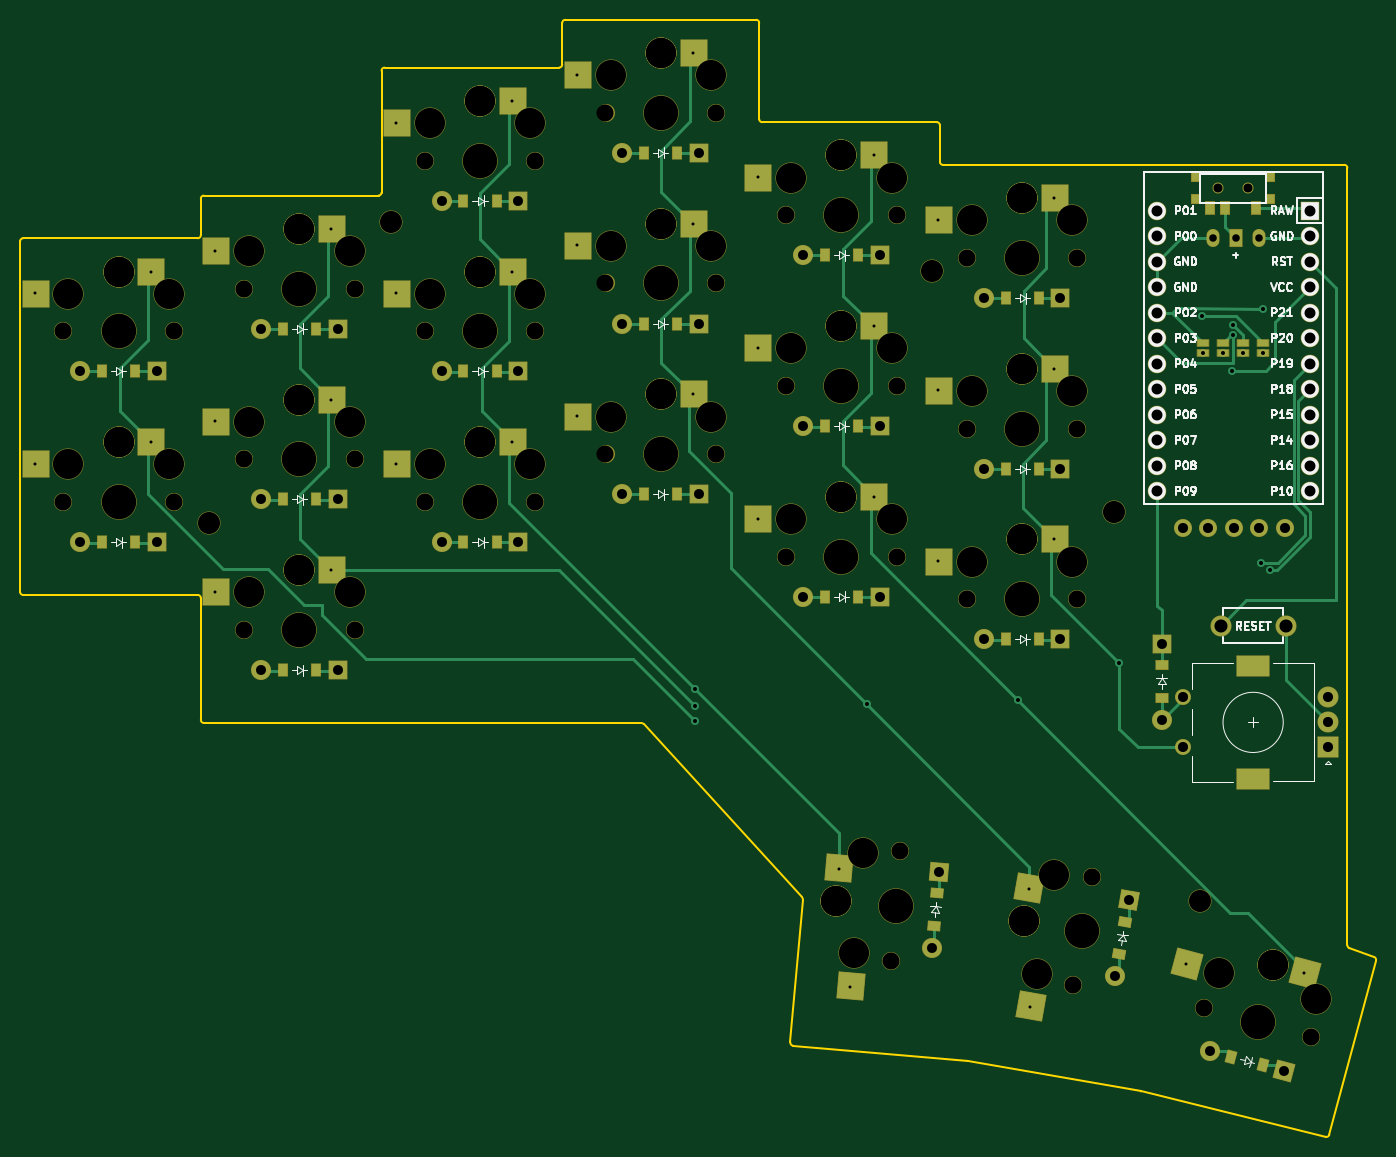
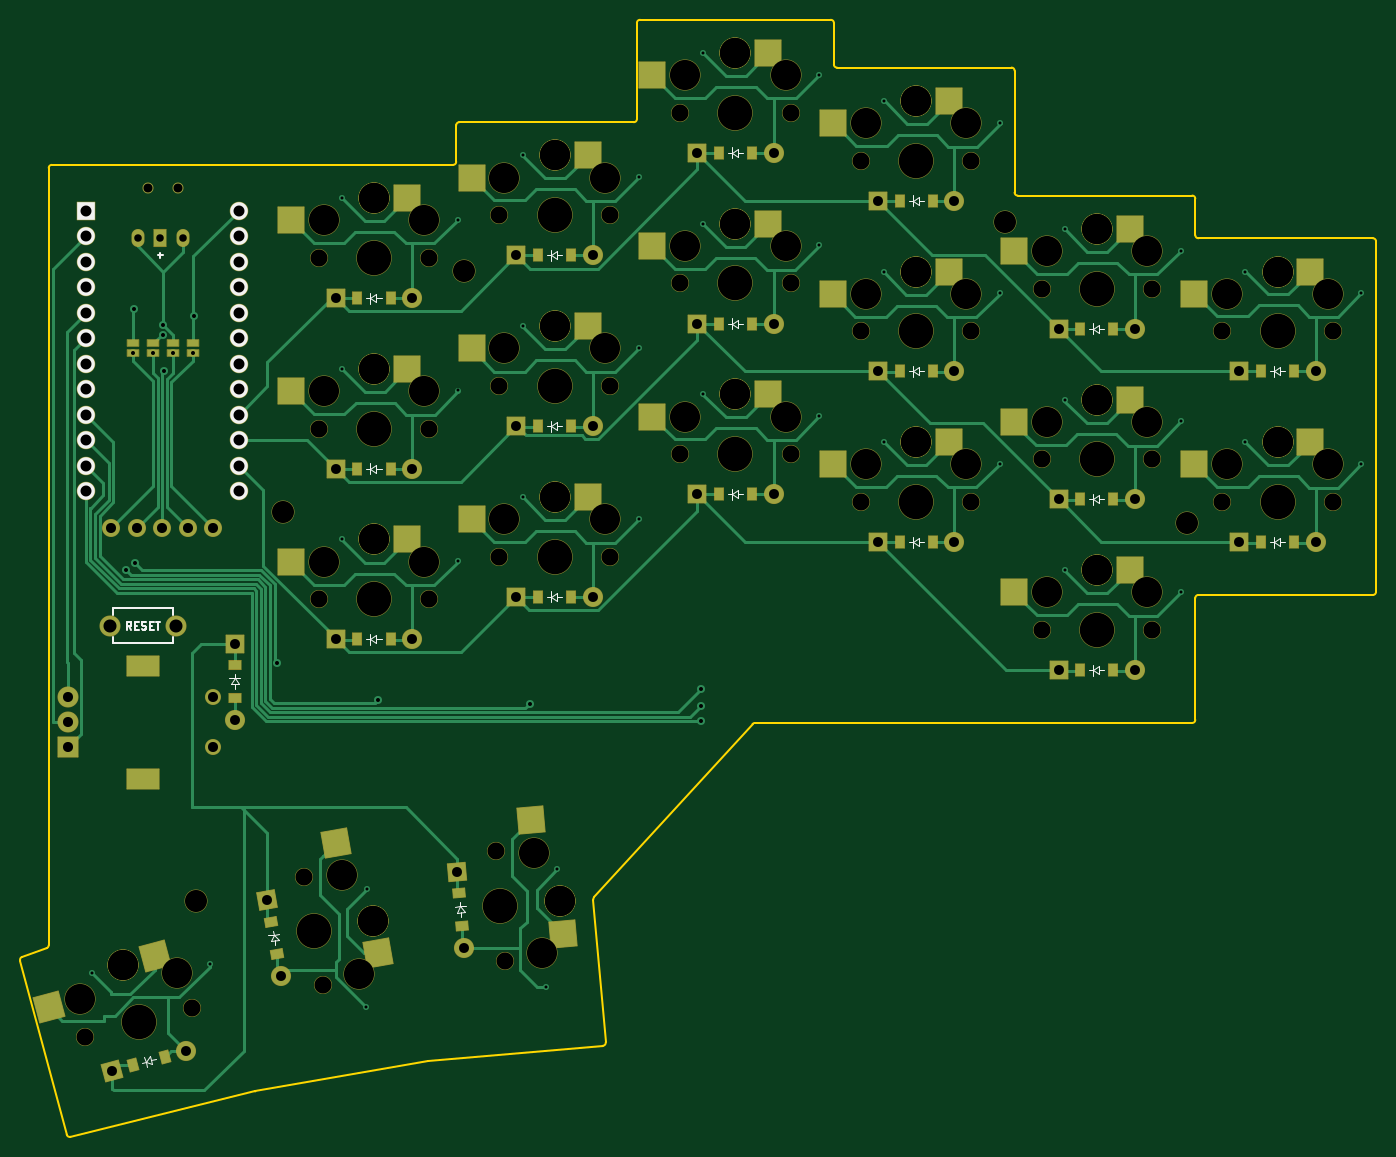
Circuit board: 11 layer files. Board 135.1 x 111.3 mm.
- bottom_copper: whisper-B_Cu.gbr (41374 bytes)
- bottom_mask: whisper-B_Mask.gbr (13575 bytes)
- paste: whisper-B_Paste.gbr (4402 bytes)
- bottom_silk: whisper-B_Silkscreen.gbr (11653 bytes)
- outline: whisper-Edge_Cuts.gbr (3505 bytes)
- top_copper: whisper-F_Cu.gbr (26550 bytes)
- top_mask: whisper-F_Mask.gbr (13980 bytes)
- paste: whisper-F_Paste.gbr (4655 bytes)
- top_silk: whisper-F_Silkscreen.gbr (58141 bytes)
- drill: whisper-NPTH.drl (3003 bytes)
- drill: whisper-PTH.drl (3135 bytes)

=== bottom_copper: whisper-B_Cu.gbr (41374 bytes, source omitted) ===
=== bottom_mask: whisper-B_Mask.gbr (13575 bytes, source omitted) ===
=== paste: whisper-B_Paste.gbr ===
%TF.GenerationSoftware,KiCad,Pcbnew,7.0.1-3b83917a11~171~ubuntu22.04.1*%
%TF.CreationDate,2023-03-24T21:38:12-04:00*%
%TF.ProjectId,whisper,77686973-7065-4722-9e6b-696361645f70,v1.0.0*%
%TF.SameCoordinates,Original*%
%TF.FileFunction,Paste,Bot*%
%TF.FilePolarity,Positive*%
%FSLAX46Y46*%
G04 Gerber Fmt 4.6, Leading zero omitted, Abs format (unit mm)*
G04 Created by KiCad (PCBNEW 7.0.1-3b83917a11~171~ubuntu22.04.1) date 2023-03-24 21:38:12*
%MOMM*%
%LPD*%
G01*
G04 APERTURE LIST*
G04 Aperture macros list*
%AMRotRect*
0 Rectangle, with rotation*
0 The origin of the aperture is its center*
0 $1 length*
0 $2 width*
0 $3 Rotation angle, in degrees counterclockwise*
0 Add horizontal line*
21,1,$1,$2,0,0,$3*%
G04 Aperture macros list end*
%ADD10RotRect,2.600000X2.600000X85.000000*%
%ADD11R,2.600000X2.600000*%
%ADD12R,0.900000X1.200000*%
%ADD13R,1.143000X0.635000*%
%ADD14RotRect,0.900000X1.200000X265.000000*%
%ADD15RotRect,2.600000X2.600000X80.000000*%
%ADD16RotRect,0.900000X1.200000X260.000000*%
%ADD17R,1.200000X0.900000*%
%ADD18RotRect,2.600000X2.600000X345.000000*%
%ADD19RotRect,0.900000X1.200000X165.000000*%
G04 APERTURE END LIST*
D10*
%TO.C,S18*%
X216578933Y-158175688D03*
X219777211Y-146861382D03*
%TD*%
D11*
%TO.C,S12*%
X214116727Y-114631727D03*
X225666727Y-116831727D03*
%TD*%
D12*
%TO.C,D14*%
X219041727Y-90581727D03*
X215741727Y-90581727D03*
%TD*%
%TO.C,D12*%
X219041727Y-124581727D03*
X215741727Y-124581727D03*
%TD*%
%TO.C,D9*%
X201041727Y-114381727D03*
X197741727Y-114381727D03*
%TD*%
%TO.C,D16*%
X237041727Y-111831727D03*
X233741727Y-111831727D03*
%TD*%
D11*
%TO.C,S5*%
X160116727Y-87941727D03*
X171666727Y-90141727D03*
%TD*%
%TO.C,S2*%
X142116727Y-92191727D03*
X153666727Y-94391727D03*
%TD*%
D12*
%TO.C,D8*%
X183041727Y-85141727D03*
X179741727Y-85141727D03*
%TD*%
D11*
%TO.C,S7*%
X178116727Y-92191727D03*
X189666727Y-94391727D03*
%TD*%
D12*
%TO.C,D2*%
X147041727Y-102141727D03*
X143741727Y-102141727D03*
%TD*%
D13*
%TO.C,J4*%
X257391727Y-99331347D03*
X257391727Y-100332107D03*
%TD*%
D11*
%TO.C,S17*%
X232116727Y-84881727D03*
X243666727Y-87081727D03*
%TD*%
D12*
%TO.C,D10*%
X201041727Y-97381727D03*
X197741727Y-97381727D03*
%TD*%
D11*
%TO.C,S10*%
X196116727Y-87431727D03*
X207666727Y-89631727D03*
%TD*%
%TO.C,S16*%
X232116727Y-101881727D03*
X243666727Y-104081727D03*
%TD*%
D12*
%TO.C,D6*%
X183041727Y-119141727D03*
X179741727Y-119141727D03*
%TD*%
%TO.C,D7*%
X183041727Y-102141727D03*
X179741727Y-102141727D03*
%TD*%
%TO.C,D15*%
X237041727Y-128831727D03*
X233741727Y-128831727D03*
%TD*%
%TO.C,D3*%
X165041727Y-131891727D03*
X161741727Y-131891727D03*
%TD*%
D13*
%TO.C,J8*%
X253391727Y-99331347D03*
X253391727Y-100332107D03*
%TD*%
D12*
%TO.C,D1*%
X147041727Y-119141727D03*
X143741727Y-119141727D03*
%TD*%
%TO.C,D5*%
X165041727Y-97891727D03*
X161741727Y-97891727D03*
%TD*%
D11*
%TO.C,S15*%
X232116727Y-118881727D03*
X243666727Y-121081727D03*
%TD*%
D12*
%TO.C,D13*%
X219041727Y-107581727D03*
X215741727Y-107581727D03*
%TD*%
D11*
%TO.C,S9*%
X196116727Y-104431727D03*
X207666727Y-106631727D03*
%TD*%
D13*
%TO.C,J2*%
X259391727Y-99331347D03*
X259391727Y-100332107D03*
%TD*%
D11*
%TO.C,S8*%
X178116727Y-75191727D03*
X189666727Y-77391727D03*
%TD*%
%TO.C,S14*%
X214116727Y-80631727D03*
X225666727Y-82831727D03*
%TD*%
D12*
%TO.C,D4*%
X165041727Y-114891727D03*
X161741727Y-114891727D03*
%TD*%
D14*
%TO.C,D18*%
X226920313Y-154136629D03*
X226632699Y-157424071D03*
%TD*%
D13*
%TO.C,J6*%
X255391727Y-99331347D03*
X255391727Y-100332107D03*
%TD*%
D15*
%TO.C,S19*%
X234970877Y-160073484D03*
X239143091Y-149080980D03*
%TD*%
D16*
%TO.C,D19*%
X245624931Y-156951105D03*
X245051893Y-160200971D03*
%TD*%
D17*
%TO.C,D21*%
X249280000Y-131410000D03*
X249280000Y-134710000D03*
%TD*%
D12*
%TO.C,D17*%
X237041727Y-94831727D03*
X233741727Y-94831727D03*
%TD*%
D11*
%TO.C,S11*%
X196116727Y-70431727D03*
X207666727Y-72631727D03*
%TD*%
%TO.C,S1*%
X142116727Y-109191727D03*
X153666727Y-111391727D03*
%TD*%
%TO.C,S4*%
X160116727Y-104941727D03*
X171666727Y-107141727D03*
%TD*%
D18*
%TO.C,S20*%
X257213281Y-160371216D03*
X267800323Y-165485613D03*
%TD*%
D11*
%TO.C,S3*%
X160116727Y-121941727D03*
X171666727Y-124141727D03*
%TD*%
%TO.C,S13*%
X214116727Y-97631727D03*
X225666727Y-99831727D03*
%TD*%
D12*
%TO.C,D11*%
X201041727Y-80381727D03*
X197741727Y-80381727D03*
%TD*%
D19*
%TO.C,D20*%
X259395217Y-171256861D03*
X256207661Y-170402759D03*
%TD*%
D11*
%TO.C,S6*%
X178116727Y-109191727D03*
X189666727Y-111391727D03*
%TD*%
M02*

=== bottom_silk: whisper-B_Silkscreen.gbr (11653 bytes, source omitted) ===
=== outline: whisper-Edge_Cuts.gbr ===
%TF.GenerationSoftware,KiCad,Pcbnew,7.0.1-3b83917a11~171~ubuntu22.04.1*%
%TF.CreationDate,2023-03-24T21:38:13-04:00*%
%TF.ProjectId,whisper,77686973-7065-4722-9e6b-696361645f70,v1.0.0*%
%TF.SameCoordinates,Original*%
%TF.FileFunction,Profile,NP*%
%FSLAX46Y46*%
G04 Gerber Fmt 4.6, Leading zero omitted, Abs format (unit mm)*
G04 Created by KiCad (PCBNEW 7.0.1-3b83917a11~171~ubuntu22.04.1) date 2023-03-24 21:38:13*
%MOMM*%
%LPD*%
G01*
G04 APERTURE LIST*
%TA.AperFunction,Profile*%
%ADD10C,0.150000*%
%TD*%
G04 APERTURE END LIST*
D10*
X227201673Y-81266727D02*
G75*
G03*
X227501727Y-81566727I300027J27D01*
G01*
X197459524Y-137156727D02*
X153881727Y-137156727D01*
X227201727Y-77616727D02*
X227201727Y-81266727D01*
X229964023Y-170830431D02*
X212578345Y-169309381D01*
X153581727Y-136856727D02*
X153581727Y-124706727D01*
X171581727Y-84326727D02*
X171581727Y-72176727D01*
X153581727Y-88576727D02*
X153581727Y-84926727D01*
X212305617Y-168984375D02*
G75*
G03*
X212578346Y-169309381I298883J-26125D01*
G01*
X135881727Y-88876727D02*
G75*
G03*
X135581727Y-89176727I-27J-299973D01*
G01*
X270638861Y-160822827D02*
X265990573Y-178170475D01*
X135881727Y-88876727D02*
X153281727Y-88876727D01*
X189281727Y-71876727D02*
G75*
G03*
X189581727Y-71576727I-27J300027D01*
G01*
X153281727Y-124406727D02*
X135881727Y-124406727D01*
X189581727Y-71576727D02*
X189581727Y-67416727D01*
X171281727Y-84626727D02*
G75*
G03*
X171581727Y-84326727I-27J300027D01*
G01*
X227501727Y-81566727D02*
X267491727Y-81566727D01*
X153881727Y-84626727D02*
G75*
G03*
X153581727Y-84926727I-27J-299973D01*
G01*
X267990680Y-159582898D02*
X270450131Y-160462711D01*
X153881727Y-84626727D02*
X171281727Y-84626727D01*
X247224751Y-173851349D02*
G75*
G03*
X247204734Y-173847137I-71651J-290851D01*
G01*
X265629059Y-178384098D02*
G75*
G03*
X265990572Y-178170475I71741J291298D01*
G01*
X209201673Y-77016727D02*
G75*
G03*
X209501727Y-77316727I300027J27D01*
G01*
X213473046Y-154526954D02*
X197680933Y-137254296D01*
X213550498Y-154755531D02*
G75*
G03*
X213473046Y-154526953I-298898J26131D01*
G01*
X209501727Y-77316727D02*
X226901727Y-77316727D01*
X135581727Y-124106727D02*
X135581727Y-89176727D01*
X153281727Y-88876727D02*
G75*
G03*
X153581727Y-88576727I-27J300027D01*
G01*
X153581673Y-124706727D02*
G75*
G03*
X153281727Y-124406727I-299973J27D01*
G01*
X209201727Y-67416727D02*
X209201727Y-77016727D01*
X265629053Y-178384124D02*
X247224751Y-173851348D01*
X209201673Y-67416727D02*
G75*
G03*
X208901727Y-67116727I-299973J27D01*
G01*
X212305633Y-168984376D02*
X213550496Y-154755531D01*
X197680913Y-137254314D02*
G75*
G03*
X197459524Y-137156727I-221413J-202386D01*
G01*
X189881727Y-67116727D02*
X208901727Y-67116727D01*
X135581673Y-124106727D02*
G75*
G03*
X135881727Y-124406727I300027J27D01*
G01*
X247204734Y-173847136D02*
X229989602Y-170833782D01*
X153581673Y-136856727D02*
G75*
G03*
X153881727Y-137156727I300027J27D01*
G01*
X171881727Y-71876727D02*
G75*
G03*
X171581727Y-72176727I-27J-299973D01*
G01*
X171881727Y-71876727D02*
X189281727Y-71876727D01*
X189881727Y-67116727D02*
G75*
G03*
X189581727Y-67416727I-27J-299973D01*
G01*
X267791684Y-159300428D02*
G75*
G03*
X267990680Y-159582897I300016J28D01*
G01*
X267791727Y-81866727D02*
X267791727Y-159300428D01*
X270638893Y-160822835D02*
G75*
G03*
X270450132Y-160462711I-289793J77635D01*
G01*
X267791673Y-81866727D02*
G75*
G03*
X267491727Y-81566727I-299973J27D01*
G01*
X227201673Y-77616727D02*
G75*
G03*
X226901727Y-77316727I-299973J27D01*
G01*
X229989602Y-170833783D02*
G75*
G03*
X229964023Y-170830431I-51802J-296017D01*
G01*
M02*

=== top_copper: whisper-F_Cu.gbr (26550 bytes, source omitted) ===
=== top_mask: whisper-F_Mask.gbr (13980 bytes, source omitted) ===
=== paste: whisper-F_Paste.gbr ===
%TF.GenerationSoftware,KiCad,Pcbnew,7.0.1-3b83917a11~171~ubuntu22.04.1*%
%TF.CreationDate,2023-03-24T21:38:12-04:00*%
%TF.ProjectId,whisper,77686973-7065-4722-9e6b-696361645f70,v1.0.0*%
%TF.SameCoordinates,Original*%
%TF.FileFunction,Paste,Top*%
%TF.FilePolarity,Positive*%
%FSLAX46Y46*%
G04 Gerber Fmt 4.6, Leading zero omitted, Abs format (unit mm)*
G04 Created by KiCad (PCBNEW 7.0.1-3b83917a11~171~ubuntu22.04.1) date 2023-03-24 21:38:12*
%MOMM*%
%LPD*%
G01*
G04 APERTURE LIST*
G04 Aperture macros list*
%AMRotRect*
0 Rectangle, with rotation*
0 The origin of the aperture is its center*
0 $1 length*
0 $2 width*
0 $3 Rotation angle, in degrees counterclockwise*
0 Add horizontal line*
21,1,$1,$2,0,0,$3*%
G04 Aperture macros list end*
%ADD10R,0.900000X0.900000*%
%ADD11R,0.900000X1.250000*%
%ADD12RotRect,2.600000X2.600000X85.000000*%
%ADD13R,2.600000X2.600000*%
%ADD14R,0.900000X1.200000*%
%ADD15R,1.143000X0.635000*%
%ADD16RotRect,0.900000X1.200000X265.000000*%
%ADD17RotRect,2.600000X2.600000X80.000000*%
%ADD18RotRect,0.900000X1.200000X260.000000*%
%ADD19R,1.200000X0.900000*%
%ADD20RotRect,2.600000X2.600000X345.000000*%
%ADD21RotRect,0.900000X1.200000X165.000000*%
G04 APERTURE END LIST*
D10*
%TO.C,T1*%
X252691727Y-82731727D03*
X252691727Y-84931727D03*
X260091727Y-82731727D03*
X260091727Y-84931727D03*
D11*
X258641727Y-85906727D03*
X255641727Y-85906727D03*
X254141727Y-85906727D03*
%TD*%
D12*
%TO.C,S18*%
X217149804Y-151650613D03*
X218334783Y-163348404D03*
%TD*%
D13*
%TO.C,S12*%
X220666727Y-114631727D03*
X209116727Y-116831727D03*
%TD*%
D14*
%TO.C,D14*%
X219041727Y-90581727D03*
X215741727Y-90581727D03*
%TD*%
%TO.C,D12*%
X219041727Y-124581727D03*
X215741727Y-124581727D03*
%TD*%
%TO.C,D9*%
X201041727Y-114381727D03*
X197741727Y-114381727D03*
%TD*%
%TO.C,D16*%
X237041727Y-111831727D03*
X233741727Y-111831727D03*
%TD*%
D13*
%TO.C,S5*%
X166666727Y-87941727D03*
X155116727Y-90141727D03*
%TD*%
%TO.C,S2*%
X148666727Y-92191727D03*
X137116727Y-94391727D03*
%TD*%
D14*
%TO.C,D8*%
X183041727Y-85141727D03*
X179741727Y-85141727D03*
%TD*%
D13*
%TO.C,S7*%
X184666727Y-92191727D03*
X173116727Y-94391727D03*
%TD*%
D14*
%TO.C,D2*%
X147041727Y-102141727D03*
X143741727Y-102141727D03*
%TD*%
D13*
%TO.C,S17*%
X238666727Y-84881727D03*
X227116727Y-87081727D03*
%TD*%
D15*
%TO.C,J5*%
X255391727Y-99331347D03*
X255391727Y-100332107D03*
%TD*%
D14*
%TO.C,D10*%
X201041727Y-97381727D03*
X197741727Y-97381727D03*
%TD*%
D13*
%TO.C,S10*%
X202666727Y-87431727D03*
X191116727Y-89631727D03*
%TD*%
%TO.C,S16*%
X238666727Y-101881727D03*
X227116727Y-104081727D03*
%TD*%
D15*
%TO.C,J1*%
X259391727Y-99331347D03*
X259391727Y-100332107D03*
%TD*%
D14*
%TO.C,D6*%
X183041727Y-119141727D03*
X179741727Y-119141727D03*
%TD*%
%TO.C,D7*%
X183041727Y-102141727D03*
X179741727Y-102141727D03*
%TD*%
%TO.C,D15*%
X237041727Y-128831727D03*
X233741727Y-128831727D03*
%TD*%
%TO.C,D3*%
X165041727Y-131891727D03*
X161741727Y-131891727D03*
%TD*%
%TO.C,D1*%
X147041727Y-119141727D03*
X143741727Y-119141727D03*
%TD*%
%TO.C,D5*%
X165041727Y-97891727D03*
X161741727Y-97891727D03*
%TD*%
D13*
%TO.C,S15*%
X238666727Y-118881727D03*
X227116727Y-121081727D03*
%TD*%
D14*
%TO.C,D13*%
X219041727Y-107581727D03*
X215741727Y-107581727D03*
%TD*%
D13*
%TO.C,S9*%
X202666727Y-104431727D03*
X191116727Y-106631727D03*
%TD*%
%TO.C,S8*%
X184666727Y-75191727D03*
X173116727Y-77391727D03*
%TD*%
D15*
%TO.C,J3*%
X257391727Y-99331347D03*
X257391727Y-100332107D03*
%TD*%
D13*
%TO.C,S14*%
X220666727Y-80631727D03*
X209116727Y-82831727D03*
%TD*%
D14*
%TO.C,D4*%
X165041727Y-114891727D03*
X161741727Y-114891727D03*
%TD*%
D16*
%TO.C,D18*%
X226920313Y-154136629D03*
X226632699Y-157424071D03*
%TD*%
D15*
%TO.C,J7*%
X253391727Y-99331347D03*
X253391727Y-100332107D03*
%TD*%
D17*
%TO.C,S19*%
X236108273Y-153622993D03*
X236269213Y-165379548D03*
%TD*%
D18*
%TO.C,D19*%
X245624931Y-156951105D03*
X245051893Y-160200971D03*
%TD*%
D19*
%TO.C,D21*%
X249280000Y-131410000D03*
X249280000Y-134710000D03*
%TD*%
D14*
%TO.C,D17*%
X237041727Y-94831727D03*
X233741727Y-94831727D03*
%TD*%
D13*
%TO.C,S11*%
X202666727Y-70431727D03*
X191116727Y-72631727D03*
%TD*%
%TO.C,S1*%
X148666727Y-109191727D03*
X137116727Y-111391727D03*
%TD*%
%TO.C,S4*%
X166666727Y-104941727D03*
X155116727Y-107141727D03*
%TD*%
D20*
%TO.C,S20*%
X263540095Y-162066481D03*
X251814250Y-161202158D03*
%TD*%
D13*
%TO.C,S3*%
X166666727Y-121941727D03*
X155116727Y-124141727D03*
%TD*%
%TO.C,S13*%
X220666727Y-97631727D03*
X209116727Y-99831727D03*
%TD*%
D14*
%TO.C,D11*%
X201041727Y-80381727D03*
X197741727Y-80381727D03*
%TD*%
D21*
%TO.C,D20*%
X259395217Y-171256861D03*
X256207661Y-170402759D03*
%TD*%
D13*
%TO.C,S6*%
X184666727Y-109191727D03*
X173116727Y-111391727D03*
%TD*%
M02*

=== top_silk: whisper-F_Silkscreen.gbr (58141 bytes, source omitted) ===
=== drill: whisper-NPTH.drl ===
M48
; DRILL file {KiCad 7.0.1-3b83917a11~171~ubuntu22.04.1} date Fri 24 Mar 2023 09:38:09 PM
; FORMAT={-:-/ absolute / inch / decimal}
; #@! TF.CreationDate,2023-03-24T21:38:09-04:00
; #@! TF.GenerationSoftware,Kicad,Pcbnew,7.0.1-3b83917a11~171~ubuntu22.04.1
; #@! TF.FileFunction,NonPlated,1,2,NPTH
FMAT,2
INCH
; #@! TA.AperFunction,NonPlated,NPTH,ComponentDrill
T1C0.0354
; #@! TA.AperFunction,NonPlated,NPTH,ComponentDrill
T2C0.0670
; #@! TA.AperFunction,NonPlated,NPTH,ComponentDrill
T3C0.0866
; #@! TA.AperFunction,NonPlated,NPTH,ComponentDrill
T4C0.1181
; #@! TA.AperFunction,NonPlated,NPTH,ComponentDrill
T5C0.1350
%
G90
G05
T1
X10.0351Y-3.3005
X10.1532Y-3.3005
T2
X5.5075Y-3.8638
X5.5075Y-4.5331
X5.9406Y-3.8638
X5.9406Y-4.5331
X6.2162Y-3.6965
X6.2162Y-4.3658
X6.2162Y-5.0351
X6.6493Y-3.6965
X6.6493Y-4.3658
X6.6493Y-5.0351
X6.9249Y-3.1946
X6.9249Y-3.8638
X6.9249Y-4.5331
X7.3579Y-3.1946
X7.3579Y-3.8638
X7.3579Y-4.5331
X7.6335Y-3.0072
X7.6335Y-3.6764
X7.6335Y-4.3457
X8.0666Y-3.0072
X8.0666Y-3.6764
X8.0666Y-4.3457
X8.3422Y-3.4087
X8.3422Y-4.078
X8.3422Y-4.7473
X8.7525Y-6.3351
X8.7753Y-3.4087
X8.7753Y-4.078
X8.7753Y-4.7473
X8.7902Y-5.9036
X9.0509Y-3.5761
X9.0509Y-4.2453
X9.0509Y-4.9146
X9.4663Y-6.4291
X9.4839Y-3.5761
X9.4839Y-4.2453
X9.4839Y-4.9146
X9.5415Y-6.0026
X9.9813Y-6.5174
X10.3996Y-6.6295
T3
X6.0787Y-4.6142
X6.7933Y-3.435
X8.9154Y-3.626
X9.626Y-4.5728
X9.9646Y-6.0965
T4
X5.5272Y-3.7162
X5.5272Y-4.3855
X5.7241Y-3.6296
X5.7241Y-3.6296
X5.7241Y-4.2989
X5.7241Y-4.2989
X5.9209Y-3.7162
X5.9209Y-4.3855
X6.2359Y-3.5489
X6.2359Y-4.2182
X6.2359Y-4.8875
X6.4327Y-3.4623
X6.4327Y-3.4623
X6.4327Y-4.1316
X6.4327Y-4.1316
X6.4327Y-4.8009
X6.4327Y-4.8009
X6.6296Y-3.5489
X6.6296Y-4.2182
X6.6296Y-4.8875
X6.9446Y-3.0469
X6.9446Y-3.7162
X6.9446Y-4.3855
X7.1414Y-2.9603
X7.1414Y-2.9603
X7.1414Y-3.6296
X7.1414Y-3.6296
X7.1414Y-4.2989
X7.1414Y-4.2989
X7.3383Y-3.0469
X7.3383Y-3.7162
X7.3383Y-4.3855
X7.6532Y-2.8595
X7.6532Y-3.5288
X7.6532Y-4.1981
X7.8501Y-2.7729
X7.8501Y-2.7729
X7.8501Y-3.4422
X7.8501Y-3.4422
X7.8501Y-4.1115
X7.8501Y-4.1115
X8.0469Y-2.8595
X8.0469Y-3.5288
X8.0469Y-4.1981
X8.3619Y-3.2611
X8.3619Y-3.9304
X8.3619Y-4.5997
X8.538Y-6.0989
X8.538Y-6.0989
X8.5587Y-3.1745
X8.5587Y-3.1745
X8.5587Y-3.8438
X8.5587Y-3.8438
X8.5587Y-4.5131
X8.5587Y-4.5131
X8.6071Y-6.3026
X8.6414Y-5.9104
X8.7556Y-3.2611
X8.7556Y-3.9304
X8.7556Y-4.5997
X9.0705Y-3.4284
X9.0705Y-4.0977
X9.0705Y-4.767
X9.2674Y-3.3418
X9.2674Y-3.3418
X9.2674Y-4.0111
X9.2674Y-4.0111
X9.2674Y-4.6804
X9.2674Y-4.6804
X9.2732Y-6.1751
X9.2732Y-6.1751
X9.3243Y-6.384
X9.3927Y-5.9963
X9.4642Y-3.4284
X9.4642Y-4.0977
X9.4642Y-4.767
X10.0385Y-6.3799
X10.2511Y-6.3472
X10.2511Y-6.3472
X10.4188Y-6.4818
T5
X5.7241Y-3.8638
X5.7241Y-4.5331
X6.4327Y-3.6965
X6.4327Y-4.3658
X6.4327Y-5.0351
X7.1414Y-3.1946
X7.1414Y-3.8638
X7.1414Y-4.5331
X7.8501Y-3.0072
X7.8501Y-3.6764
X7.8501Y-4.3457
X8.5587Y-3.4087
X8.5587Y-4.078
X8.5587Y-4.7473
X8.7713Y-6.1194
X9.2674Y-3.5761
X9.2674Y-4.2453
X9.2674Y-4.9146
X9.5039Y-6.2158
X10.1904Y-6.5735
T0
M30

=== drill: whisper-PTH.drl ===
M48
; DRILL file {KiCad 7.0.1-3b83917a11~171~ubuntu22.04.1} date Fri 24 Mar 2023 09:38:09 PM
; FORMAT={-:-/ absolute / inch / decimal}
; #@! TF.CreationDate,2023-03-24T21:38:09-04:00
; #@! TF.GenerationSoftware,Kicad,Pcbnew,7.0.1-3b83917a11~171~ubuntu22.04.1
; #@! TF.FileFunction,Plated,1,2,PTH
FMAT,2
INCH
; #@! TA.AperFunction,Plated,PTH,ComponentDrill
T1C0.0118
; #@! TA.AperFunction,Plated,PTH,ViaDrill
T2C0.0157
; #@! TA.AperFunction,Plated,PTH,ComponentDrill
T3C0.0295
; #@! TA.AperFunction,Plated,PTH,ComponentDrill
T4C0.0390
; #@! TA.AperFunction,Plated,PTH,ComponentDrill
T5C0.0394
; #@! TA.AperFunction,Plated,PTH,ComponentDrill
T6C0.0430
; #@! TA.AperFunction,Plated,PTH,ComponentDrill
T7C0.0512
; #@! TA.AperFunction,Plated,PTH,ComponentDrill
T8C0.0591
%
G90
G05
T1
X5.3953Y-3.7146
X5.3953Y-4.3839
X5.8501Y-3.6296
X5.8501Y-4.2989
X6.104Y-3.5473
X6.104Y-4.2166
X6.104Y-4.8859
X6.5587Y-3.4623
X6.5587Y-4.1316
X6.5587Y-4.8009
X6.8127Y-3.0453
X6.8127Y-3.7146
X6.8127Y-4.3839
X7.2674Y-2.9603
X7.2674Y-3.6296
X7.2674Y-4.2989
X7.5213Y-2.8579
X7.5213Y-3.5272
X7.5213Y-4.1965
X7.9761Y-2.7729
X7.9761Y-3.4422
X7.9761Y-4.1115
X8.23Y-3.2595
X8.23Y-3.9288
X8.23Y-4.5981
X8.5489Y-5.9734
X8.594Y-6.4338
X8.6847Y-3.1745
X8.6847Y-3.8438
X8.6847Y-4.5131
X8.9387Y-3.4268
X8.9387Y-4.0961
X8.9387Y-4.7654
X9.2951Y-6.0511
X9.2999Y-6.5136
X9.3934Y-3.3418
X9.3934Y-4.0111
X9.3934Y-4.6804
X9.9115Y-6.3443
X10.3727Y-6.3798
T2
X7.9862Y-5.2677
X7.9862Y-5.3346
X7.9862Y-5.3937
X8.6575Y-5.3248
X9.251Y-5.31
X9.6467Y-5.1634
X9.9741Y-3.8028
X9.9761Y-3.9505
X10.0548Y-3.9505
X10.0922Y-4.0194
X10.0942Y-3.8383
X10.0942Y-3.8776
X10.1335Y-3.9505
X10.2047Y-4.7736
X10.2103Y-3.7753
X10.2123Y-3.9505
X10.2402Y-4.7992
T3
X10.0174Y-3.4973
X10.106Y-3.4973
X10.1946Y-3.4973
T4
X5.5741Y-4.0213
X5.5741Y-4.6906
X5.8741Y-4.0213
X5.8741Y-4.6906
X6.2827Y-3.854
X6.2827Y-4.5233
X6.2827Y-5.1926
X6.5827Y-3.854
X6.5827Y-4.5233
X6.5827Y-5.1926
X6.9914Y-3.352
X6.9914Y-4.0213
X6.9914Y-4.6906
X7.2914Y-3.352
X7.2914Y-4.0213
X7.2914Y-4.6906
X7.7001Y-3.1646
X7.7001Y-3.8339
X7.7001Y-4.5032
X8.0001Y-3.1646
X8.0001Y-3.8339
X8.0001Y-4.5032
X8.4087Y-3.5662
X8.4087Y-4.2355
X8.4087Y-4.9048
X8.7087Y-3.5662
X8.7087Y-4.2355
X8.7087Y-4.9048
X8.9151Y-6.2825
X8.9413Y-5.9837
X9.1174Y-3.7335
X9.1174Y-4.4028
X9.1174Y-5.0721
X9.4174Y-3.7335
X9.4174Y-4.4028
X9.4174Y-5.0721
X9.6329Y-6.3909
X9.685Y-6.0954
X9.8142Y-5.0886
X9.8142Y-5.3886
X10.0048Y-6.6868
X10.2946Y-6.7644
T5
X9.8973Y-4.6355
X9.8976Y-5.2992
X9.8976Y-5.4961
X9.9973Y-4.6355
X10.0973Y-4.6355
X10.1973Y-4.6355
X10.2973Y-4.6355
X10.4685Y-5.2992
X10.4685Y-5.3976
X10.4685Y-5.4961
T6
X9.7969Y-3.3911
X9.7969Y-3.4911
X9.7969Y-3.5911
X9.7969Y-3.6911
X9.7969Y-3.7911
X9.7969Y-3.8911
X9.7969Y-3.9911
X9.7969Y-4.0911
X9.7969Y-4.1911
X9.7969Y-4.2911
X9.7969Y-4.3911
X9.7969Y-4.4911
X10.3969Y-3.3911
X10.3969Y-3.4911
X10.3969Y-3.5911
X10.3969Y-3.6911
X10.3969Y-3.7911
X10.3969Y-3.8911
X10.3969Y-3.9911
X10.3969Y-4.0911
X10.3969Y-4.1911
X10.3969Y-4.2911
X10.3969Y-4.3911
X10.3969Y-4.4911
T7
X10.0453Y-5.0197
X10.3012Y-5.0197
T8
G00X10.1988Y-5.1772
M15
G01X10.1476Y-5.1772
M16
G05
G00X10.1988Y-5.6181
M15
G01X10.1476Y-5.6181
M16
G05
T0
M30

